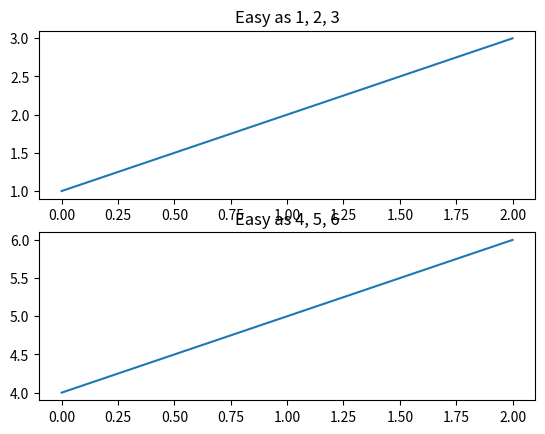
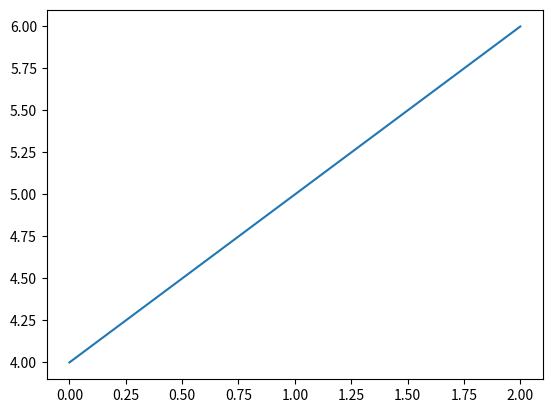

These charts were generated, in order, by the following Python code:
import matplotlib.pyplot as plt
plt.figure(1)
plt.subplot(211)
plt.plot([1,2,3])
plt.subplot(212)
plt.plot([4,5,6])

plt.figure(2)
plt.plot([4,5,6])
plt.figure(1)
plt.subplot(211)
plt.title('Easy as 1, 2, 3')
plt.subplot(212)
plt.title('Easy as 4, 5, 6')
plt.show()